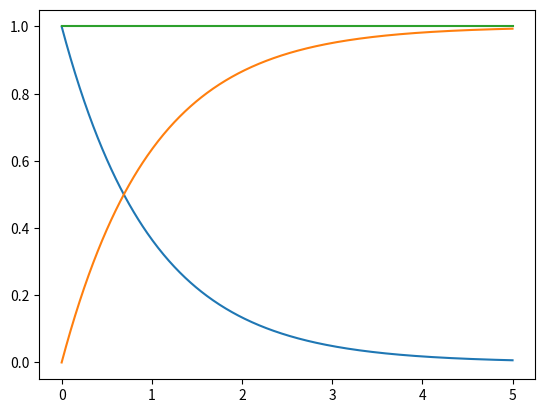

Recreate this plot in Python.
import numpy as np
import matplotlib.pyplot as plt

k, tmax, h = 1.0, 5.0, 0.01
t, a, b = 0.0, 1.0, 0.0
tt, aa, bb = [], [], []
while t <= tmax:
    tt.append(t)
    aa.append(a)
    bb.append(b)
    t += h
    v = k*a
    a -= v*h
    b += v*h
aa = np.array(aa)
bb = np.array(bb)
plt.plot(tt, aa)
plt.plot(tt, bb)
plt.plot(tt, aa+bb)
plt.show()

